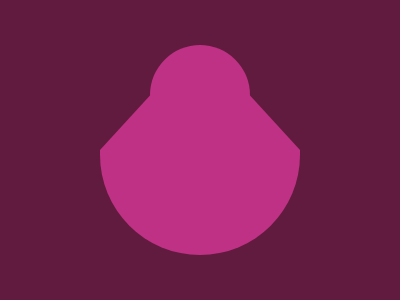

Write the HTML and CSS that draws this image.

<body bgcolor=611B3F><div id=a><div id=b><div id=c><style>div{position:fixed;background:#BE3184}#a{width:200;height:105;border-radius:0 0 100px 100px;left:100;top:150}#b{width:100;height:100;border-radius:50%;left:150;top:45}#c{background:transparent;border-bottom:60px solid #BE3184;border-left:55px solid transparent;border-right:55px solid transparent;height:50;width:90;left:100;top:40}